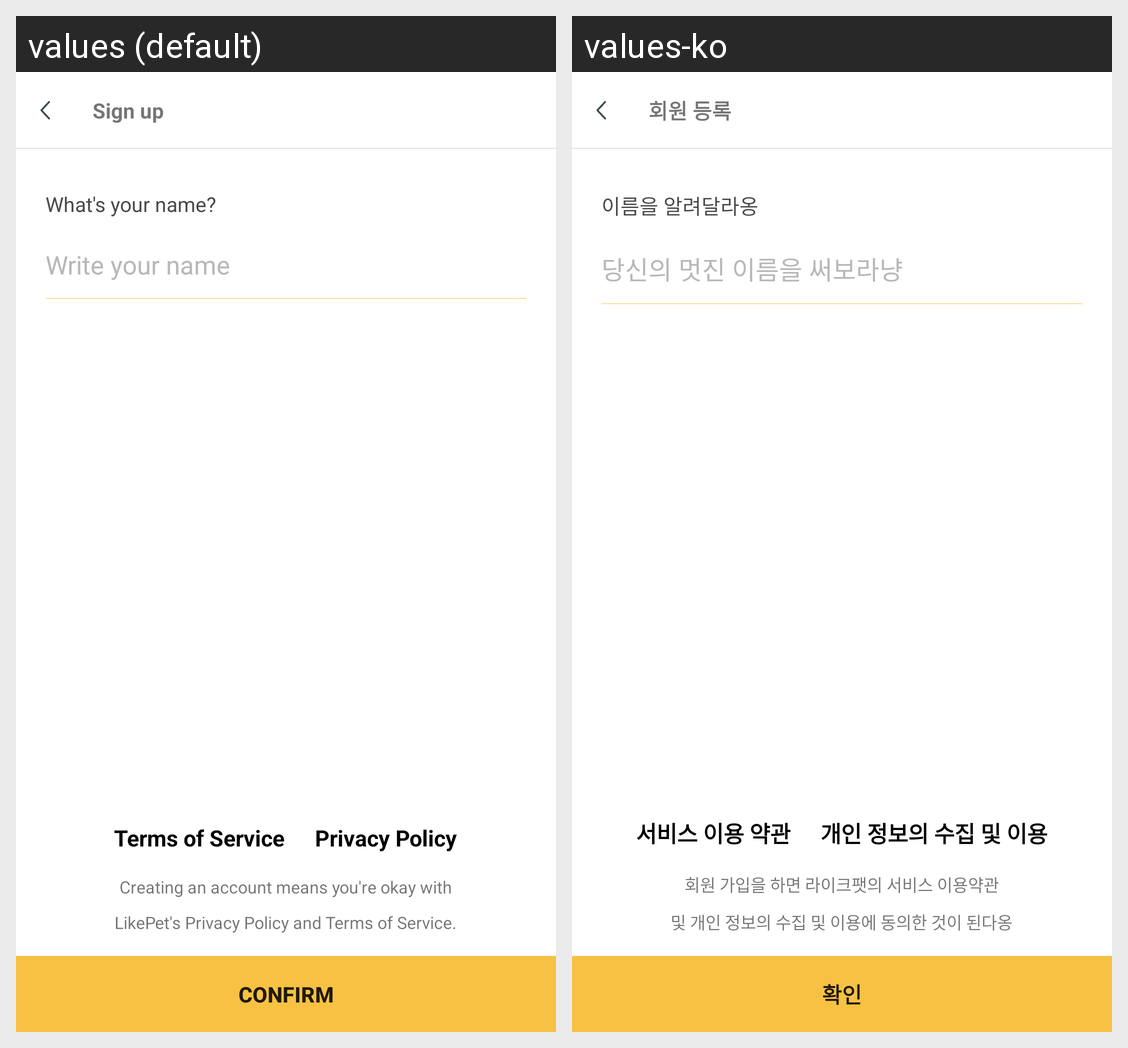

The same Android screen rendered under two of its app's locales, left to right. List the strings drawn on it with the default value and each locale's translation.
Android screen res/layout/join_member_insert_name.xml rendered under 2 locales, left to right: values (default), values-ko. Device: Nexus 5 (rendered at 1080×1920; each locale shown at half size, 540×960, under a caption strip naming it); theme AppTheme.
Strings drawn on this screen, with the default value and each locale's value (text and hints the layout hard-codes, and strings that could not be matched under every locale, appear in the picture but are not listed):

join_insert_userName_title
  values: Sign up
  values-ko: 회원 등록

join_insert_userName_txt_name
  values: What's your name?
  values-ko: 이름을 알려달라옹

join_insert_userName_edit_name
  values: Write your name
  values-ko: 당신의 멋진 이름을 써보라냥

join_service_term_service
  values: Terms of Service
  values-ko: 서비스 이용 약관

join_service_personal_info
  values: Privacy Policy
  values-ko: 개인 정보의 수집 및 이용

join_service_term_first_line
  values: Creating an account means you're okay with
  values-ko: 회원 가입을 하면 라이크팻의 서비스 이용약관

join_service_term_second_line
  values: LikePet's Privacy Policy and Terms of Service.
  values-ko: 및 개인 정보의 수집 및 이용에 동의한 것이 된다옹

login_btn_confirm
  values: Confirm
  values-ko: 확인
